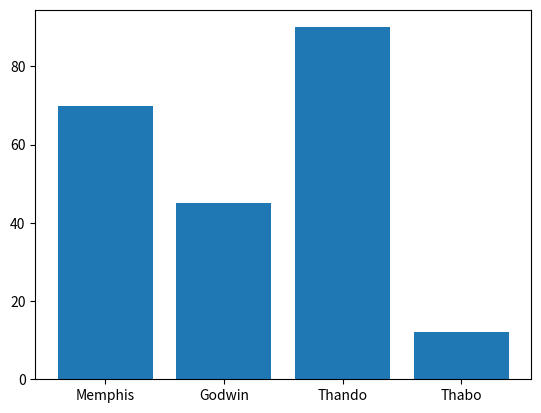

Reproduce this figure in Python.
import numpy as np
import matplotlib.pyplot as plt

marks = [70,45,90,12]
names = ["Memphis","Godwin","Thando","Thabo"]

names = np.array(["Memphis","Godwin","Thando","Thabo"])
marks = np.array([70,45,90,12])
plt.bar(names,marks)
plt.show()


